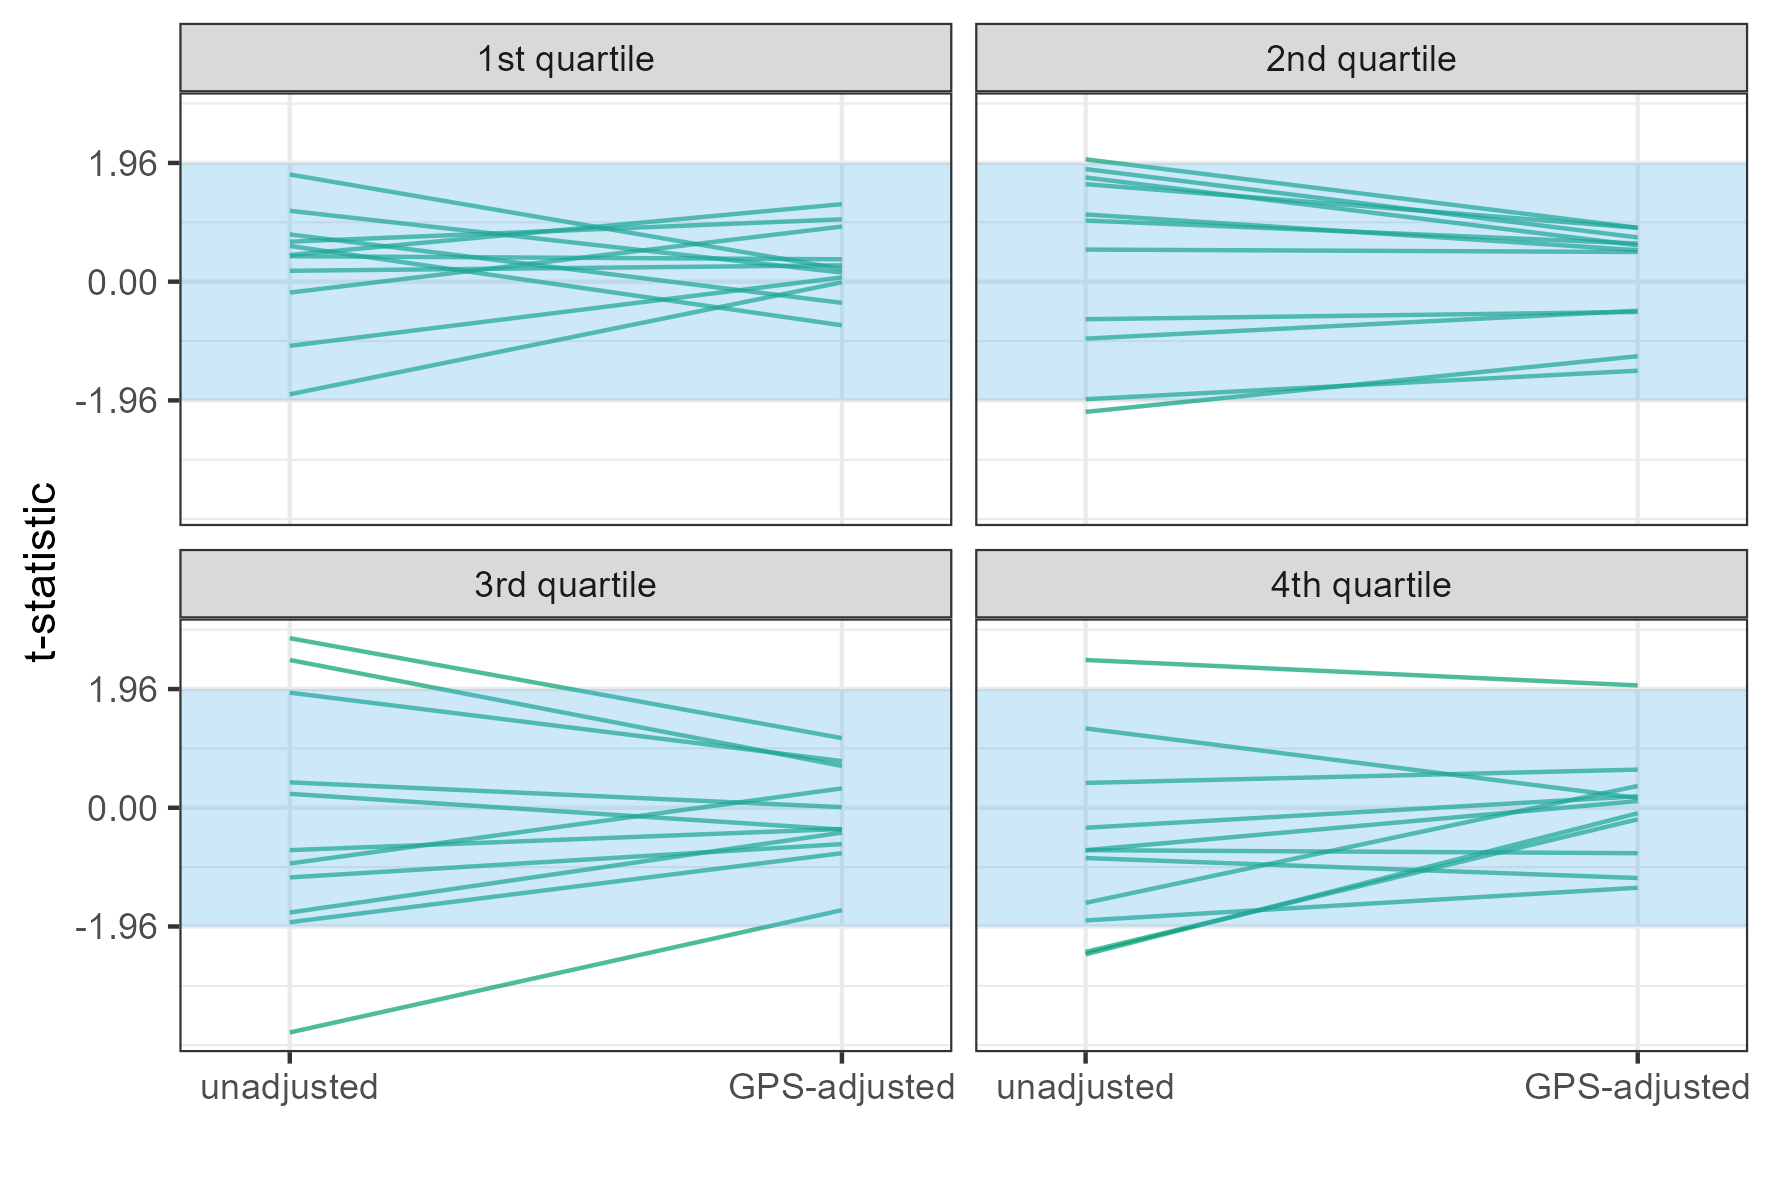

Source data for this figure (header and first rows):
confounder, unadj_1, unadj_2, unadj_3, unadj_4, adj_1, adj_2, adj_3, adj_4
etc_open_3w_lag2, 0.59, 1.86, -0.7, -2.42, -0.72, 0.73, -0.35, -0.09
n_against_evd_3w_lag2, 0.44, -0.94, -1.15, 1.31, 1.28, -0.48, -0.6, 0.16
n_frequencies, 0.42, -2.15, 2.8, -0.7, 0.37, -1.23, 1.15, -0.75
n_networks, 0.66, -1.94, 1.9, -0.33, 1.03, -1.47, 0.77, 0.19
p_epi_link_curr_3w, 1.17, 1.61, -1.73, -0.7, 0.15, 0.89, -0.41, 0.11
p_nosocomial_curr_3w, 1.77, 1.01, -0.92, -2.38, 0.21, 0.63, 0.32, -0.19
r_sdb_to_pop_curr_3w, -1.86, 1.11, 2.44, -1.86, -0.01, 0.52, 0.69, -1.32
rate_events_3w_lag2, 0.78, 2.02, -1.89, -1.57, -0.35, 0.89, -0.75, 0.36
rate_hf, -0.18, -0.62, 0.42, 0.41, 0.91, -0.5, 0.01, 0.63
rate_road_length, 0.18, 0.53, -3.71, 2.44, 0.27, 0.49, -1.69, 2.02
vc_3w_lag2, -1.06, 1.72, 0.23, -0.83, 0.07, 0.6, -0.36, -1.16
